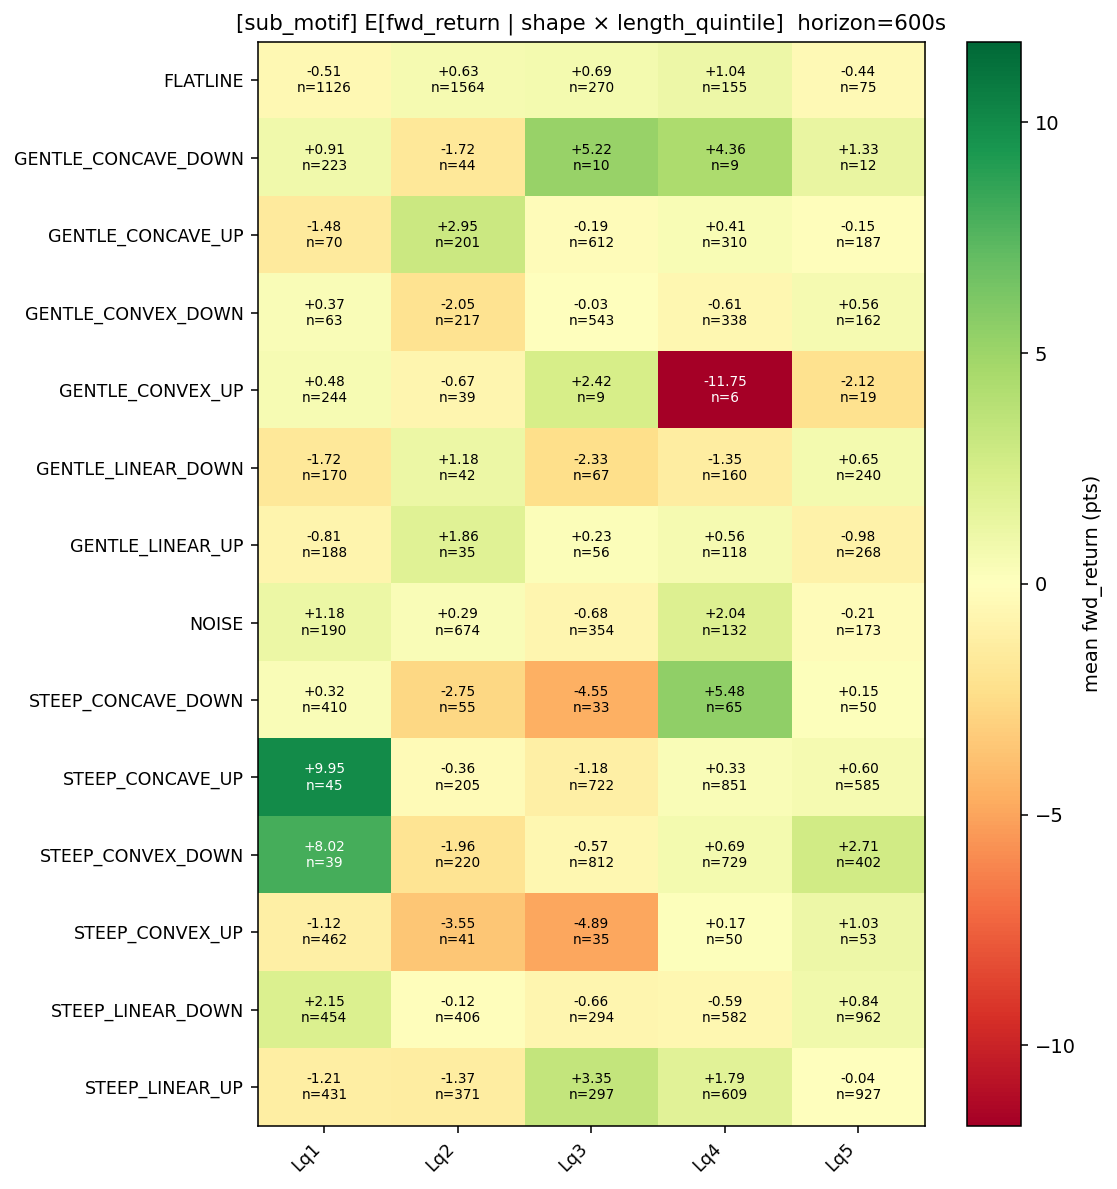

The data file committed next to this chart (first rows):
shape, Lq1, Lq2, Lq3, Lq4, Lq5
FLATLINE, -0.5118, 0.6311, 0.688, 1.039, -0.44
GENTLE_CONCAVE_DOWN, 0.907, -1.716, 5.225, 4.361, 1.333
GENTLE_CONCAVE_UP, -1.479, 2.95, -0.1891, 0.4137, -0.1484
GENTLE_CONVEX_DOWN, 0.3651, -2.047, -0.03361, -0.6132, 0.5586
GENTLE_CONVEX_UP, 0.4785, -0.6731, 2.417, -11.75, -2.118
GENTLE_LINEAR_DOWN, -1.719, 1.185, -2.332, -1.35, 0.6469
GENTLE_LINEAR_UP, -0.8125, 1.864, 0.2277, 0.5614, -0.9757
NOISE, 1.182, 0.2938, -0.6794, 2.036, -0.2052
STEEP_CONCAVE_DOWN, 0.3213, -2.745, -4.545, 5.481, 0.15
STEEP_CONCAVE_UP, 9.95, -0.3585, -1.177, 0.3323, 0.5974
STEEP_CONVEX_DOWN, 8.019, -1.961, -0.5665, 0.691, 2.705
STEEP_CONVEX_UP, -1.116, -3.549, -4.886, 0.17, 1.028
STEEP_LINEAR_DOWN, 2.151, -0.1207, -0.659, -0.5928, 0.8381
STEEP_LINEAR_UP, -1.214, -1.37, 3.354, 1.788, -0.0391
